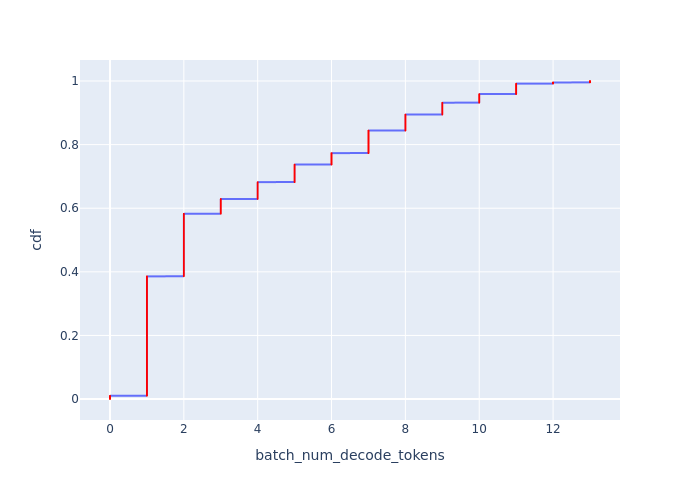

The table this chart was drawn from, first rows:
Batch Id, batch_num_decode_tokens, cdf
43137, 0, 0.0002037
43138, 0, 0.0004074
43165, 0, 0.0006111
43189, 0, 0.0008148
43293, 0, 0.001019
43384, 0, 0.001222
58183, 0, 0.001426
58184, 0, 0.00163
58247, 0, 0.001833
58248, 0, 0.002037
58265, 0, 0.002241
58308, 0, 0.002444
58309, 0, 0.002648
58317, 0, 0.002852
58370, 0, 0.003056
58418, 0, 0.003259
58429, 0, 0.003463
58475, 0, 0.003667
58557, 0, 0.00387
58558, 0, 0.004074
58623, 0, 0.004278
58681, 0, 0.004482
58696, 0, 0.004685
58701, 0, 0.004889
58814, 0, 0.005093
58828, 0, 0.005296
58830, 0, 0.0055
58833, 0, 0.005704
58886, 0, 0.005908
58916, 0, 0.006111
58971, 0, 0.006315
59019, 0, 0.006519
59048, 0, 0.006722
59211, 0, 0.006926
59249, 0, 0.00713
59294, 0, 0.007333
59467, 0, 0.007537
59590, 0, 0.007741
59873, 0, 0.007945
60064, 0, 0.008148
60217, 0, 0.008352
60219, 0, 0.008556
60237, 0, 0.008759
60255, 0, 0.008963
60257, 0, 0.009167
60267, 0, 0.009371
60271, 0, 0.009574
60283, 0, 0.009778
60321, 0, 0.009982
60336, 0, 0.01019
43541, 1, 0.01039
43542, 1, 0.01059
43543, 1, 0.0108
43544, 1, 0.011
43545, 1, 0.0112
43546, 1, 0.01141
43547, 1, 0.01161
43548, 1, 0.01182
43549, 1, 0.01202
43550, 1, 0.01222
... 4,849 more rows
